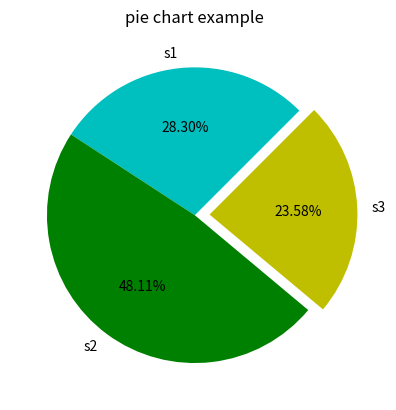

Recreate this plot in Python.
import matplotlib.pyplot as plt

labels = ['s1', 's2', 's3']
section = [300, 510, 250]
color = ['c', 'g', 'y']

plt.pie(section, labels=labels, colors=color, startangle=45, explode=(0, 0, 0.1), autopct='%2.2f%%')

# plt.axis('equal")  # try commenting this out
plt.title('pie chart example')
plt.show()


